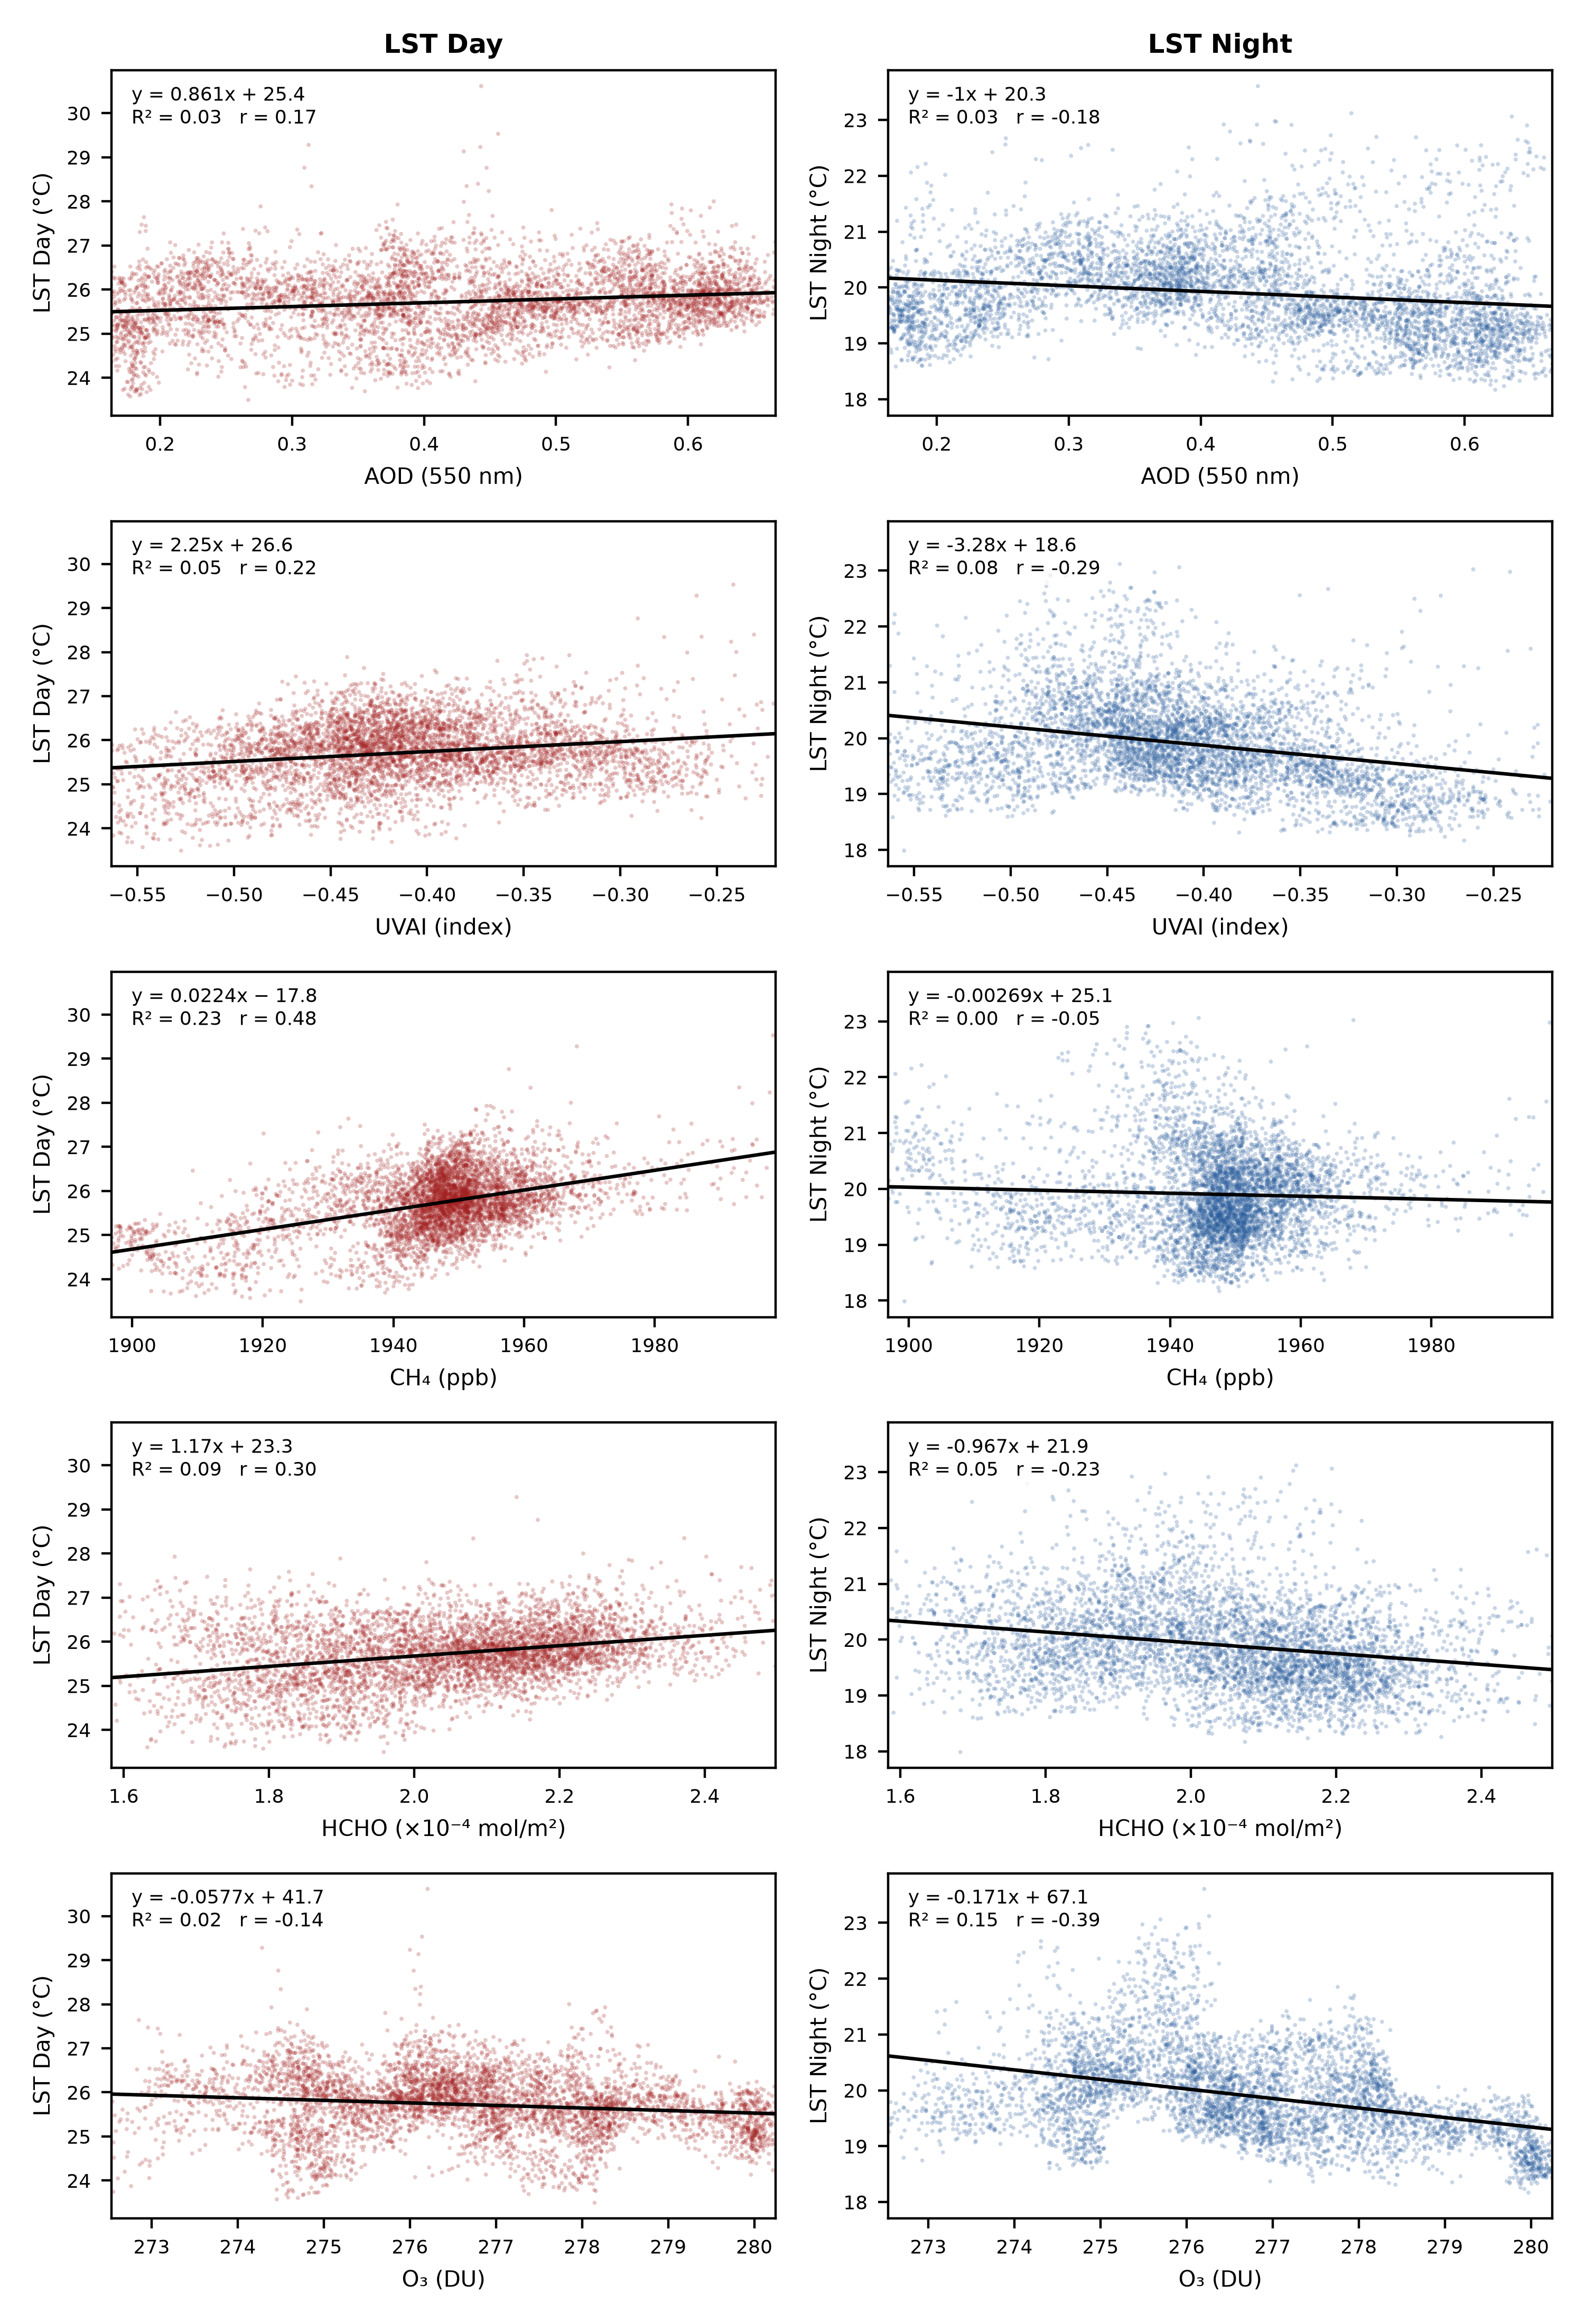

Data behind this chart, as committed beside it:
LST, pollutant, n, slope, intercept, r, R2, p
LST Day, AOD, 4901, 0.861, 25.36, 0.1746, 0.03049, 7.407726743209555e-35
LST Night, AOD, 4901, -1.003, 20.33, -0.1843, 0.03396, 1.0767477408269625e-38
LST Day, UVAI, 4901, 2.252, 26.64, 0.2188, 0.04789, 3.221249224905531e-54
LST Night, UVAI, 4901, -3.277, 18.56, -0.2887, 0.08334, 1.0520113016209262e-94
LST Day, CH₄, 4901, 0.02236, -17.8, 0.4802, 0.2306, 3.1788840146457814e-281
LST Night, CH₄, 4901, -0.00269, 25.14, -0.05237, 0.002743, 0.0002443
LST Day, HCHO, 4901, 1.174, 23.33, 0.3048, 0.09292, 6.680267604821356e-106
LST Night, HCHO, 4901, -0.9667, 21.88, -0.2275, 0.05176, 1.4467781036435265e-58
LST Day, O₃, 4901, -0.05773, 41.69, -0.1443, 0.02082, 3.2110553812961453e-24
LST Night, O₃, 4901, -0.1706, 67.11, -0.3865, 0.1494, 2.3912454869918766e-174
